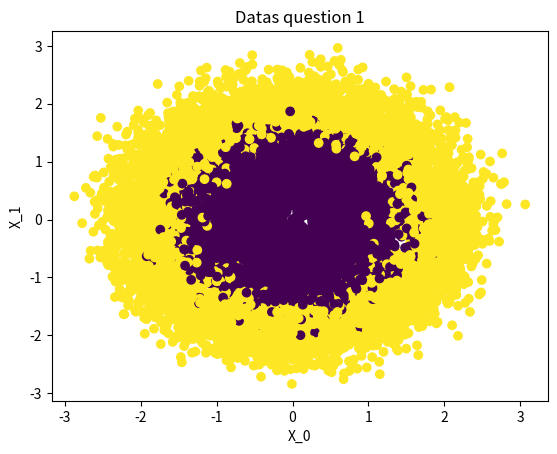

Write the Python code that produced this figure.
# -*- coding: utf-8 -*-
"""
Created on Fri Oct 25 10:09:04 2019

@author: USER
"""

import numpy as np
from matplotlib import pyplot as plt

def make_data(n_sample):    
    X = np.zeros((n_sample, 2))
    y = np.random.randint(low = -1, high = 1, size = n_sample)
    y[y == 0] = 1
    
    var = 0.1
    std_dev = np.sqrt(var)
    neg_mean = 1
    pos_mean = 2
    
    neg_normal_distrib = np.random.normal(neg_mean, std_dev, n_sample)
    pos_normal_distrib = np.random.normal(pos_mean, std_dev, n_sample)
    uniform_distrib = np.random.uniform(0, 2*np.pi, n_sample)
    
    for i in range(n_sample):
        if y[i] == -1:
            X[i][0] = neg_normal_distrib[i] * np.cos(uniform_distrib[i])
            X[i][1] = neg_normal_distrib[i] * np.sin(uniform_distrib[i])
        else:
            X[i][0] = pos_normal_distrib[i] * np.cos(uniform_distrib[i])
            X[i][1] = pos_normal_distrib[i] * np.sin(uniform_distrib[i])
    return X, y

def error(X, y):
    y1 = []
    for e in X:
        if np.sqrt(e[0]**2+e[1]**2) <= 1.5:
            y1.append(-1)
        else:
            y1.append(1)
    y1 = np.asarray(y1)
    error = np.mean(y != y1)
    return error

def plot_datas(X, y):
    plt.title("Datas question 1")
    plt.xlabel("X_0")
    plt.ylabel("X_1")

    plt.scatter(X[:, 0], X[:, 1], c=y)
    plt.show()
    
        
if __name__ == "__main__":
    X, y = make_data(10000)
    plot_datas(X, y)
    print(error(X, y))
